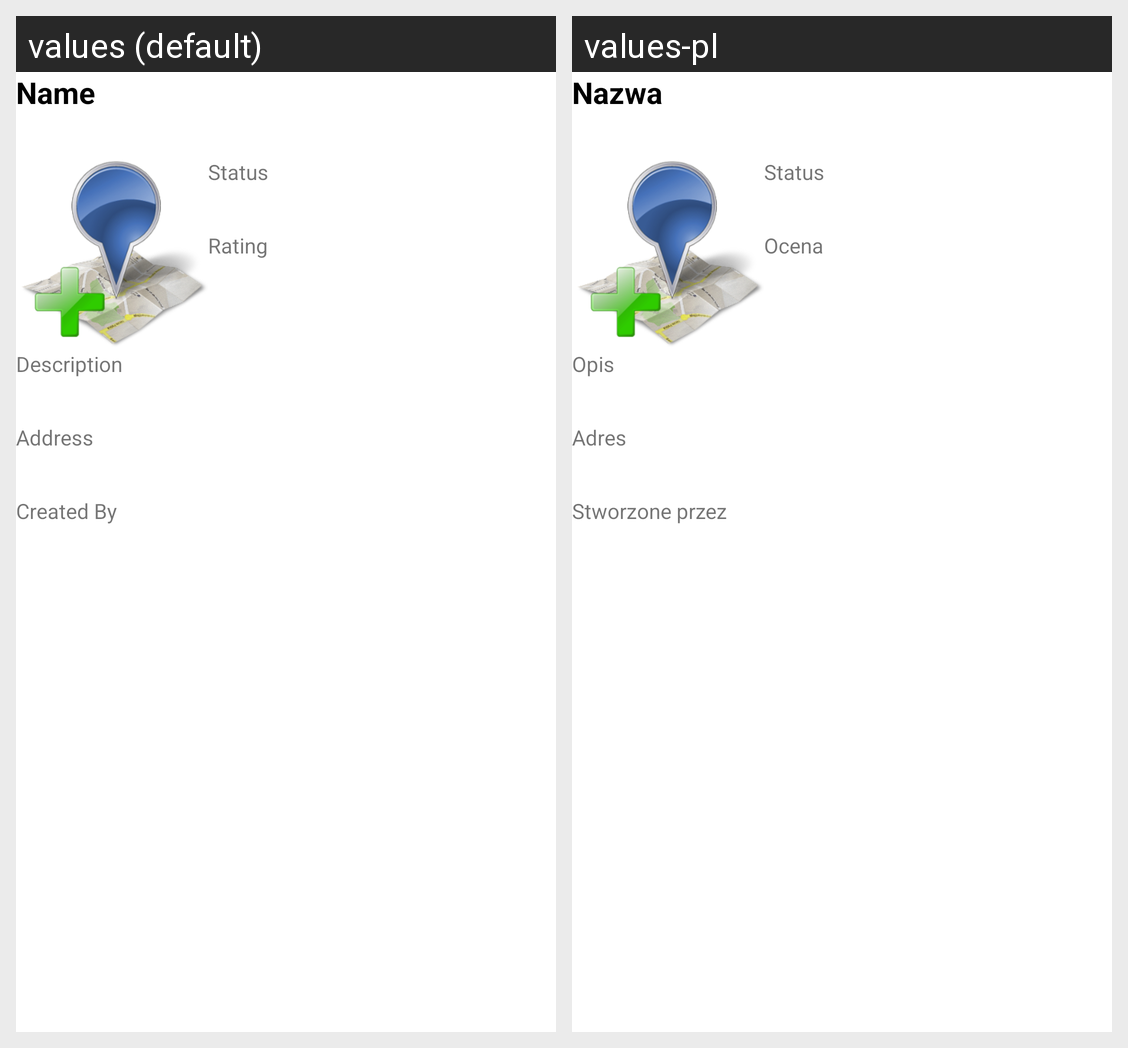

This grid shows one Android layout under two languages. Give, for every string resource on the screen, its name, the default text and each shown locale's text.
Android screen res/layout/location_description_fragment.xml rendered under 2 locales, left to right: values (default), values-pl. Device: Nexus 5 (rendered at 1080×1920; each locale shown at half size, 540×960, under a caption strip naming it); theme Theme.MaterialComponents.DayNight.NoActionBar.
Strings drawn on this screen, with the default value and each locale's value (text and hints the layout hard-codes, and strings that could not be matched under every locale, appear in the picture but are not listed):

Location.Name
  values: Name
  values-pl: Nazwa

Location.Status
  values: Status
  values-pl: Status

Location.Rating
  values: Rating
  values-pl: Ocena

Location.Description
  values: Description
  values-pl: Opis

Location.Address
  values: Address
  values-pl: Adres

Location.CreatedByAccount
  values: Created By
  values-pl: Stworzone przez
